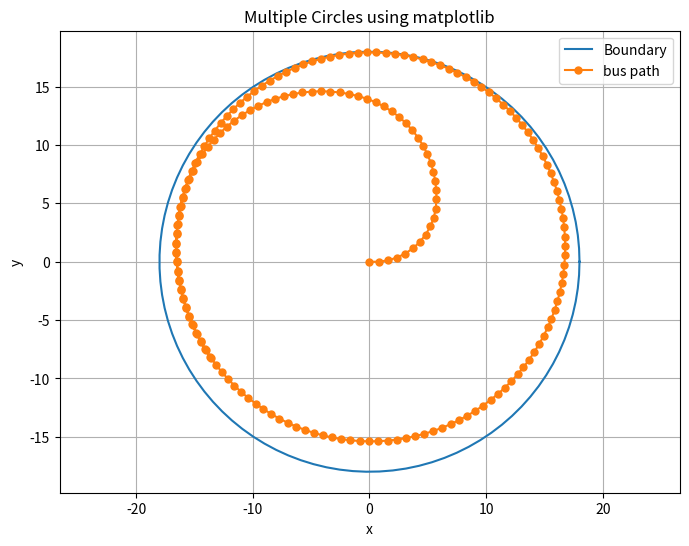

Generate this figure with matplotlib:
import matplotlib.pyplot as plt
import numpy as np


# Create an array of angles from 0 to 2*pi (360 degrees)
theta = np.linspace(0, 2*np.pi, 100)

# equation for the boundary circle with a radius of 18m
boundary = 18.0
x1 = boundary * np.cos(theta)
y1 = boundary * np.sin(theta)


"""
skid steer equations
x(t)=x(0)+sum(0-t)(Vcos(theta(tau)))
y(t)=x(0)+sum(0-t)(Vsin(theta(tau)))
"""

dt = 0.1 # time step
velocity = 8 # m/s
angVelocity = 1.5 # m/s
steps = 200
x = []
y = []
direction = []

xStart = 0
yStart = 0
directionStart = 0

for t in range(steps):
    x.append(xStart)
    y.append(yStart)
    direction.append(directionStart)

    if (t==10):
        angVelocity -= 0.6
    if (t==25):
        angVelocity -= 0.25
    if (t==50):
        angVelocity -= 0.17
    
    xStart += velocity * np.cos(directionStart) * dt
    yStart += velocity * np.sin(directionStart) * dt
    directionStart += angVelocity * dt




# Plot the circles
plt.figure(figsize=(8, 6))
plt.plot(x1, y1, label='Boundary')
plt.plot(x, y, marker='o', linestyle='-', markersize=5, label='bus path')


# Add labels and legend
plt.title('Multiple Circles using matplotlib')
plt.xlabel('x')
plt.ylabel('y')
plt.axis('equal')  # Equal scaling to maintain circular shape
plt.grid(True)
plt.legend()
plt.show()
